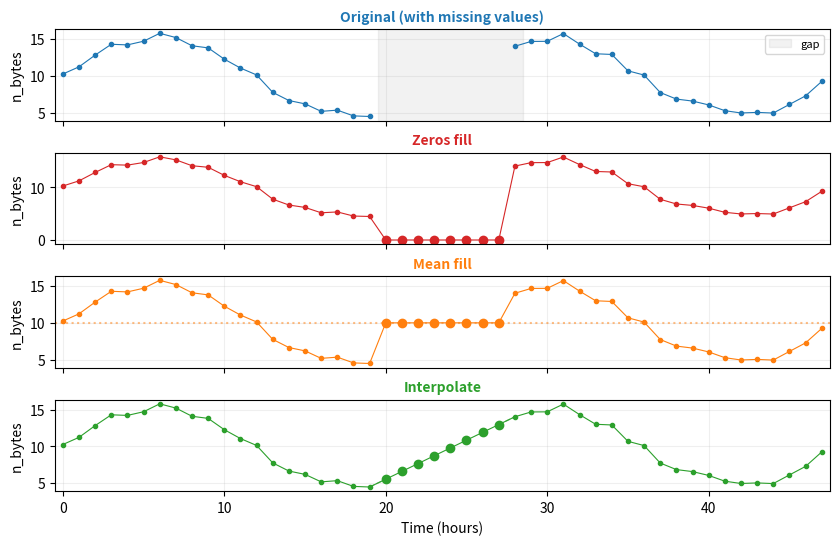

Write Python code to recreate this figure. (Note: this script raises an exception after producing the figure.)
"""
Show imputation methods visually - zeros vs mean vs interpolate
"""
import matplotlib
matplotlib.use('Agg')
import matplotlib.pyplot as plt
import numpy as np
plt.rcParams['figure.dpi'] = 150

OUTPUT_DIR = 'experiments/02_analysis/figures'

# Create sample time series with a gap in the middle
np.random.seed(42)
t = np.arange(48)
signal = 10 + 5*np.sin(t/24*2*np.pi) + np.random.randn(48)*0.5
signal[20:28] = np.nan  # 8-hour gap

fig, axes = plt.subplots(4, 1, figsize=(10, 6), sharex=True)
fig.subplots_adjust(hspace=0.35)

colors = ['#1f77b4', '#d62728', '#ff7f0e', '#2ca02c']
labels = ['Original (with missing values)', 'Zeros fill', 'Mean fill', 'Interpolate']
methods = [
    ('original', None),
    ('zeros', 0),
    ('mean', np.nanmean(signal)),
    ('interpolate', None),
]

for ax, (method, fill_val), color, label in zip(axes, methods, colors, labels):
    data = signal.copy()
    if method == 'original':
        ax.plot(t, data, 'o-', color=color, markersize=3, linewidth=0.8)
        # Mark NaN region
        ax.axvspan(19.5, 28.5, alpha=0.1, color='gray', label='gap')
    elif method == 'zeros':
        data[np.isnan(data)] = 0
        ax.plot(t, data, 'o-', color=color, markersize=3, linewidth=0.8)
        ax.plot(t[20:28], data[20:28], 'o', color=color, markersize=5, markerfacecolor='none', markeredgewidth=2)
    elif method == 'mean':
        data[np.isnan(data)] = fill_val
        ax.plot(t, data, 'o-', color=color, markersize=3, linewidth=0.8)
        ax.plot(t[20:28], data[20:28], 'o', color=color, markersize=5, markerfacecolor='none', markeredgewidth=2)
        ax.axhline(fill_val, color=color, linestyle=':', alpha=0.5, label=f'mean={fill_val:.1f}')
    elif method == 'interpolate':
        # linear interpolation
        mask = np.isnan(data)
        data[mask] = np.interp(t[mask], t[~mask], data[~mask])
        ax.plot(t, data, 'o-', color=color, markersize=3, linewidth=0.8)
        ax.plot(t[20:28], data[20:28], 'o', color=color, markersize=5, markerfacecolor='none', markeredgewidth=2)
        # Draw interpolation lines
        ax.plot([t[19], t[20]], [data[19], data[20]], '--', color=color, linewidth=1, alpha=0.5)
        ax.plot([t[27], t[28]], [data[27], data[28]], '--', color=color, linewidth=1, alpha=0.5)

    ax.set_ylabel('n_bytes')
    ax.set_title(label, fontsize=10, color=color, fontweight='bold')
    ax.grid(True, alpha=0.2)
    ax.set_xlim(-0.5, 47.5)
    if method == 'interpolate':
        ax.set_xlabel('Time (hours)')

    if method == 'original':
        ax.legend(fontsize=8)

plt.savefig(f'{OUTPUT_DIR}/fig07_imputation_compare.png', bbox_inches='tight', dpi=150, facecolor='white')
plt.close()
print('Saved: fig07_imputation_compare.png')
